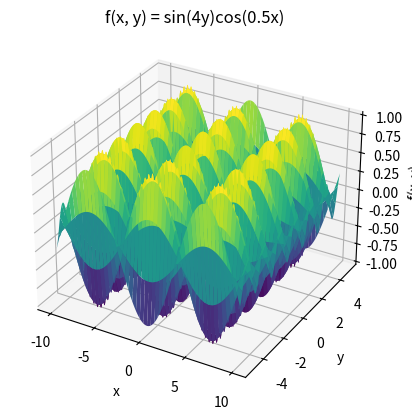

Python code for this plot:
"""
Author: Eliyahu cohen
Email: cohen11@mail.tau.ac.il
---------------------------------------------------------------------------------
Short Description:

This script is the HW_1 Question number 2 in the course intro to numerical analysis.
The objective of the script is to solve the following Equation System using the Newton-Raphson method:
f(x,y) = 4y² + 4y - 52x - 1 = 0
g(x,y) = 169x² + 3y² - 111x - 10y = 0
starting from the initial guess (x0, y0) = (-0.01, -0.01).

In addition, the script will plot a 3D graph of the function f(x, y) = sin(4y)cos(0.5x) in the range of -10 < x < 10 and -5 < y < 5
with a precision requirement of 10⁻⁴.
---------------------------------------------------------------------------------
"""



# Libraries in use
import numpy as np
import matplotlib.pyplot as plt
from mpl_toolkits.mplot3d import Axes3D

# Given parameters
x0 = -0.01
y0 = -0.01
epsilon = 10**(-4)

# Define the functions f(x, y) and g(x, y)
def f(x, y):
    return 4*y**2 + 4*y - 52*x - 1

def g(x, y):
    return 169*x**2 + 3*y**2 - 111*x - 10*y

# Define the partial derivative of the functions f(x, y) and g(x, y)
def partial_derivative_of_function_2d(function, x, y, h = 10**-12):
    df_dx = (function(x + h, y) - function(x, y)) / h
    df_dy = (function(x, y + h) - function(x, y)) / h
    return df_dx, df_dy

# Define the Newton-Raphson method for simultaneous solution
def newton_raphson_method_for_simultaneous_solution(f, g, x0, y0, epsilon = 10**-4):
    x = x0
    y = y0
    if abs(f(x, y)) < epsilon and abs(g(x, y)) < epsilon:
        return x, y
    while abs(f(x, y)) > epsilon and abs(g(x, y)) > epsilon:
        df_dx, df_dy = partial_derivative_of_function_2d(f, x, y)
        dg_dx, dg_dy = partial_derivative_of_function_2d(g, x, y)
        jacobian = df_dx * dg_dy - df_dy * dg_dx
        x = x - (f(x, y) * dg_dy - g(x, y) * df_dy) / jacobian
        y = y - (g(x, y) * df_dx - f(x, y) * dg_dx) / jacobian
    return x, y



print(newton_raphson_method_for_simultaneous_solution(f, g, x0, y0, epsilon))
print(f(-0.009629025334218142, 0.1122276298229395))
print(g(-0.009629025334218142, 0.1122276298229395))


# Define the range of x and y
x = np.linspace(-10, 10, 1000)
y = np.linspace(-5, 5, 1000)
X, Y = np.meshgrid(x, y)
function_to_plot = np.sin(4*Y)*np.cos(0.5*X)



def main():
    print("The system of equations is:")
    print("f(x, y) = 4y² + 4y - 52x - 1 = 0")
    print("g(x, y) = 169x² + 3y² - 111x - 10y = 0")
    print("The initial guess is: x0 = -0.01, y0 = -0.01")
    print("The precision requirement is: epsilon = 10⁻⁴")
    print("the value of f(x, y) anf g(x, y) at the initial guess is:")
    print("f(x0, y0) = ", f(x0, y0))
    print("g(x0, y0) = ", g(x0, y0), "\n")

    print("The solution of the system of equations is:")
    print(newton_raphson_method_for_simultaneous_solution(f, g, x0, y0, epsilon))


# Plot the 3D graph
    fig = plt.figure()
    ax = fig.add_subplot(111, projection='3d')
    ax.plot_surface(X, Y, function_to_plot, cmap='viridis')
    ax.set_xlabel('x')
    ax.set_ylabel('y')
    ax.set_zlabel('f(x, y)')
    ax.set_title('f(x, y) = sin(4y)cos(0.5x)')
    plt.show()


if __name__ == "__main__":
    main()
